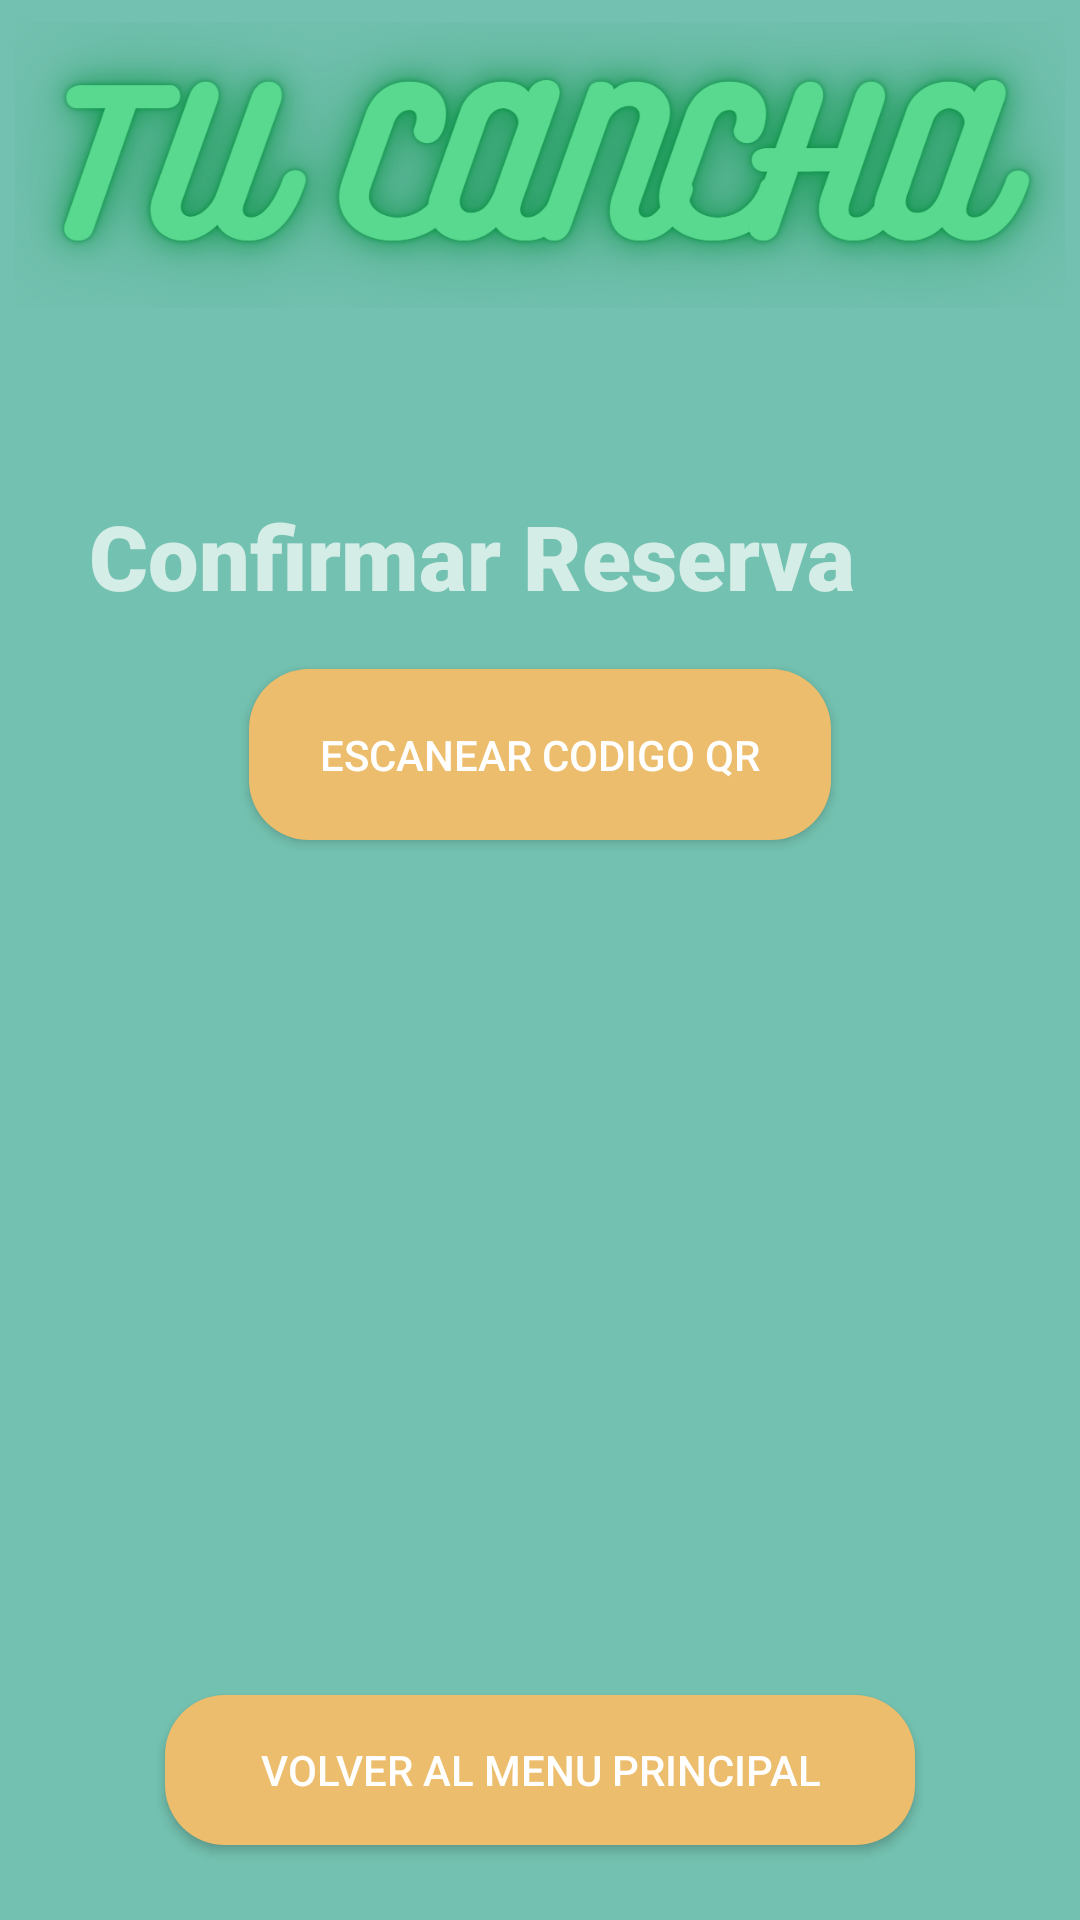

The Android layout XML behind this screen, and the referenced resources:
<!-- AndroidManifest.xml: application theme Theme.Design.NoActionBar -->
<!-- res/layout/escaneo.xml -->
<?xml version="1.0" encoding="utf-8"?>
<androidx.constraintlayout.widget.ConstraintLayout xmlns:android="http://schemas.android.com/apk/res/android"
    xmlns:app="http://schemas.android.com/apk/res-auto"
    xmlns:tools="http://schemas.android.com/tools"
    android:layout_width="match_parent"
    android:layout_height="match_parent"
    android:background="#73c1b0">

    <TextView
        android:id="@+id/textView8"
        android:layout_width="300dp"
        android:layout_height="40dp"
        android:layout_marginTop="60dp"
        android:fontFamily="sans-serif-black"
        android:text="Confirmar Reserva"
        android:textSize="30sp"
        app:layout_constraintEnd_toEndOf="parent"
        app:layout_constraintHorizontal_bias="0.495"
        app:layout_constraintStart_toStartOf="parent"
        app:layout_constraintTop_toBottomOf="@+id/imageView8" />

    <Button
        android:id="@+id/button12"
        android:layout_width="194dp"
        android:layout_height="57dp"
        android:layout_marginBottom="360dp"
        android:background="@drawable/botones_redondeados"
        android:text="Escanear codigo QR"
        app:layout_constraintBottom_toBottomOf="parent"
        app:layout_constraintEnd_toEndOf="parent"
        app:layout_constraintStart_toStartOf="parent" />

    <Button
        android:id="@+id/button11"
        android:layout_width="250dp"
        android:layout_height="50dp"
        android:layout_marginBottom="25dp"
        android:background="@drawable/botones_redondeados"
        android:text="Volver al Menu Principal"
        app:layout_constraintBottom_toBottomOf="parent"
        app:layout_constraintEnd_toEndOf="parent"
        app:layout_constraintStart_toStartOf="parent" />

    <ImageView
        android:id="@+id/imageView8"
        android:layout_width="350dp"
        android:layout_height="100dp"
        android:layout_marginTop="5dp"
        android:background="#73c1b0"
        app:layout_constraintEnd_toEndOf="parent"
        app:layout_constraintStart_toStartOf="parent"
        app:layout_constraintTop_toTopOf="parent"
        app:srcCompat="@drawable/tucancha" />
</androidx.constraintlayout.widget.ConstraintLayout>
<!-- resources referenced by this layout -->
<resources>
  <!-- drawable botones_redondeados (drawable) -->
  <?xml version="1.0" encoding="utf-8"?>
  <shape xmlns:android="http://schemas.android.com/apk/res/android">
  <corners android:radius="20dp"/>
      <solid android:color="#ECBD6C"/>
  </shape>
  <!-- drawable tucancha: png bitmap (drawable, 236924 bytes) -->
</resources>
